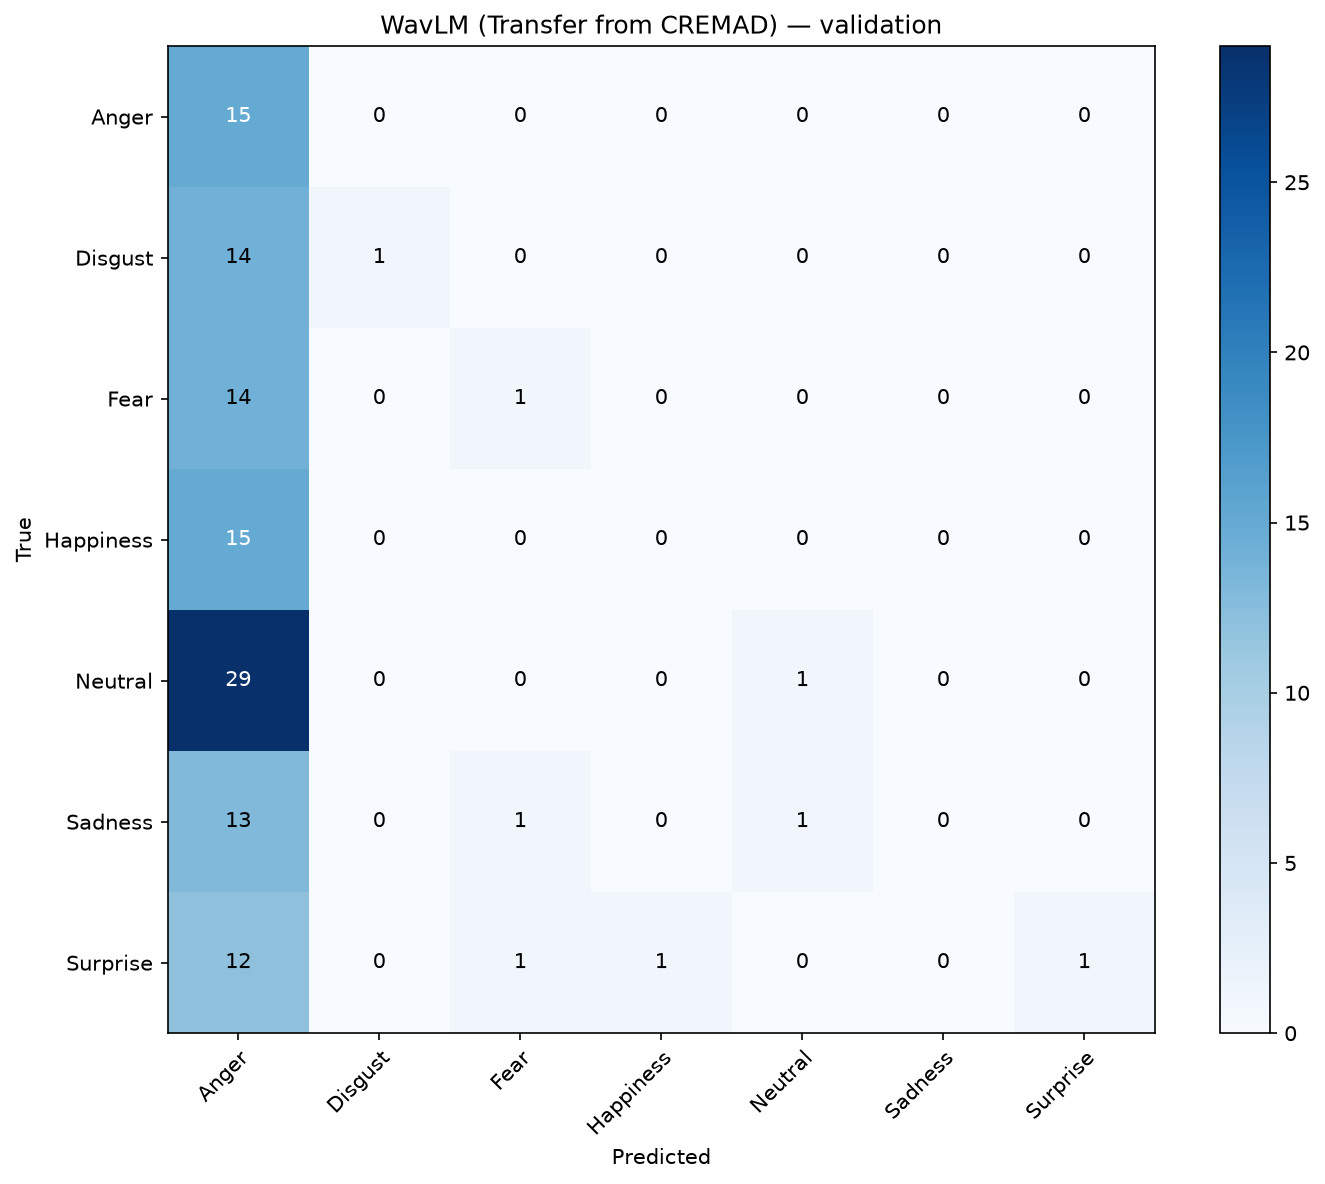

Values plotted in this chart, from the file beside it:
, Anger, Disgust, Fear, Happiness, Neutral, Sadness, Surprise
Anger, 15, 0, 0, 0, 0, 0, 0
Disgust, 14, 1, 0, 0, 0, 0, 0
Fear, 14, 0, 1, 0, 0, 0, 0
Happiness, 15, 0, 0, 0, 0, 0, 0
Neutral, 29, 0, 0, 0, 1, 0, 0
Sadness, 13, 0, 1, 0, 1, 0, 0
Surprise, 12, 0, 1, 1, 0, 0, 1
